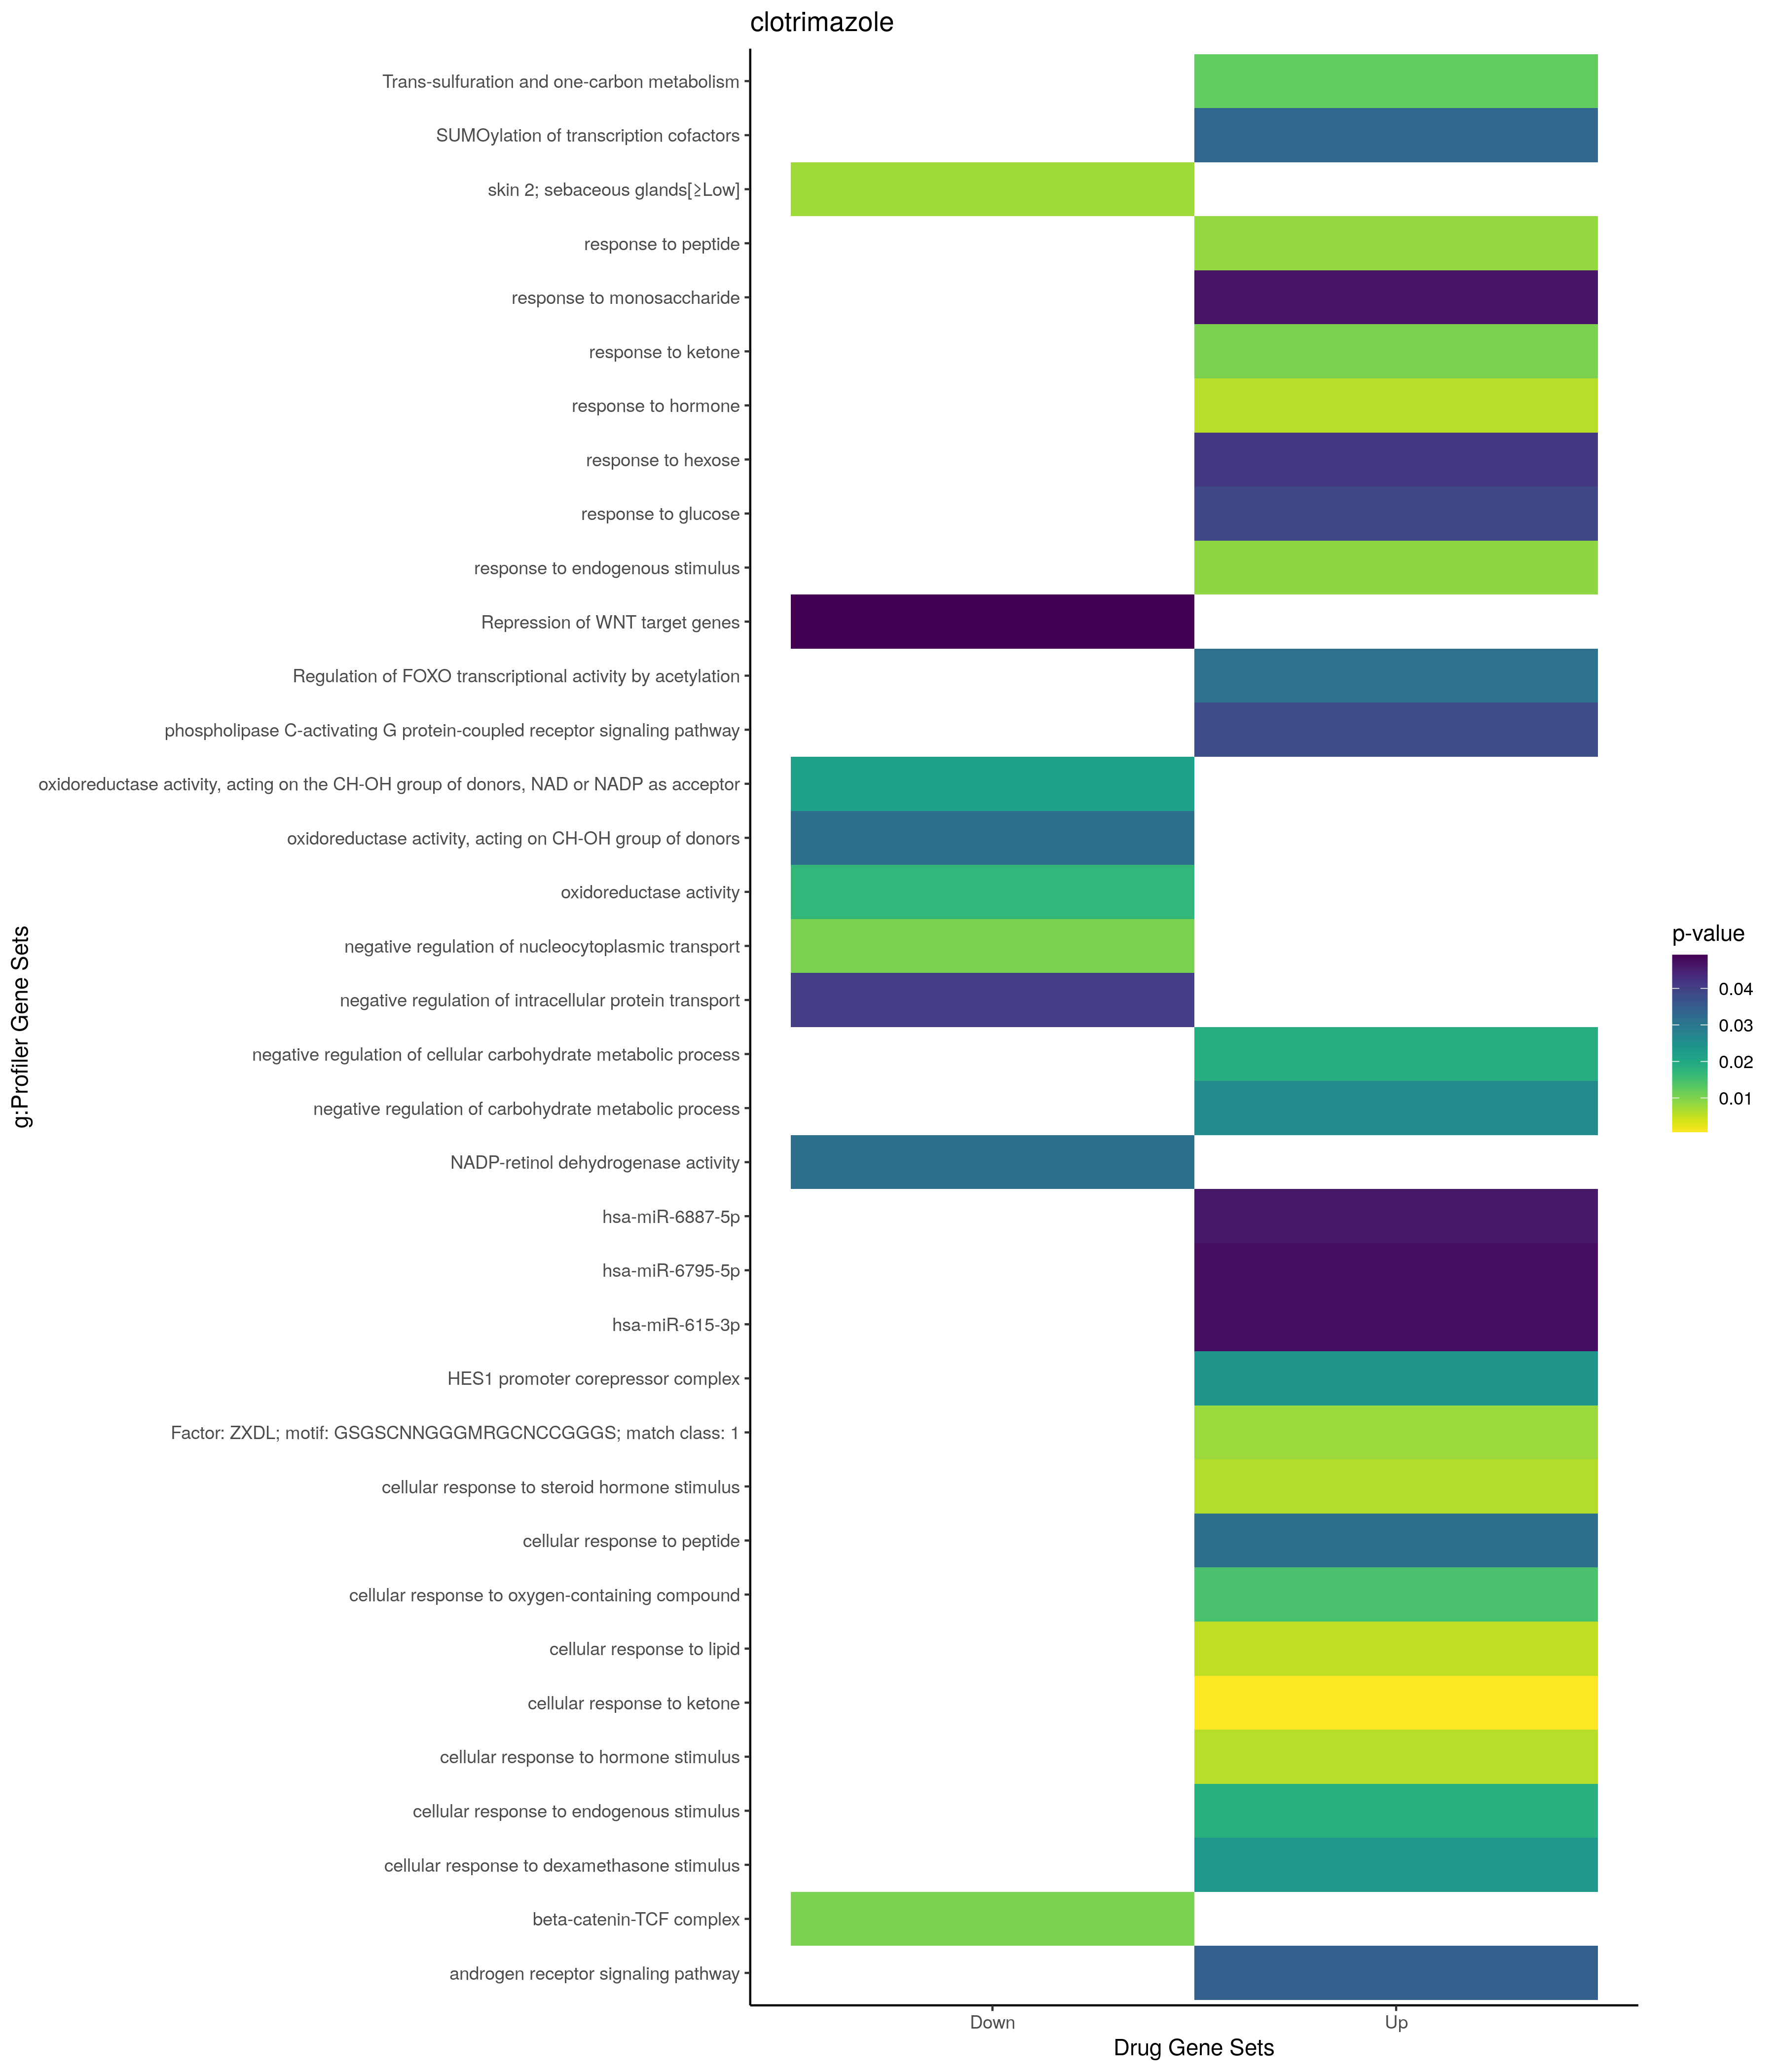

The file beside this chart, header and first rows:
; query; significant; p_value; term_size; query_size; intersection_size; precision; recall; term_id; source; term_name; effective_domain_size; source_order; set
1; query_1; TRUE; 0,0239060396197605; 5; 17; 2; 0,117647058823529; 0,4; CORUM:2638; CORUM; HES1 promoter corepressor complex; 3627; 1112; Up
2; query_1; TRUE; 0,000681596952936028; 98; 14; 4; 0,285714285714286; 0,0408163265306122; GO:1901655; GO:BP; cellular response to ketone; 21100; 24931; Up
3; query_1; TRUE; 0,00531943444285033; 573; 25; 7; 0,28; 0,012216404886562; GO:0071396; GO:BP; cellular response to lipid; 21100; 19425; Up
4; query_1; TRUE; 0,00577103315558726; 839; 25; 8; 0,32; 0,00953516090584029; GO:0009725; GO:BP; response to hormone; 21100; 4073; Up
5; query_1; TRUE; 0,00589552281120178; 582; 25; 7; 0,28; 0,0120274914089347; GO:0032870; GO:BP; cellular response to hormone stimulus; 21100; 9072; Up
6; query_1; TRUE; 0,00617621832568188; 206; 25; 5; 0,2; 0,0242718446601942; GO:0071383; GO:BP; cellular response to steroid hormone sti…; 21100; 19412; Up
7; query_1; TRUE; 0,00848357112467778; 477; 21; 6; 0,285714285714286; 0,0125786163522013; GO:1901652; GO:BP; response to peptide; 21100; 24928; Up
8; query_1; TRUE; 0,00876434740611993; 1557; 25; 10; 0,4; 0,00642260757867694; GO:0009719; GO:BP; response to endogenous stimulus; 21100; 4067; Up
9; query_1; TRUE; 0,0101971698713564; 193; 14; 4; 0,285714285714286; 0,0207253886010363; GO:1901654; GO:BP; response to ketone; 21100; 24930; Up
10; query_1; TRUE; 0,0145949400856828; 1166; 21; 8; 0,380952380952381; 0,00686106346483705; GO:1901701; GO:BP; cellular response to oxygen-containing c…; 21100; 24967; Up
11; query_1; TRUE; 0,018385538215571; 1316; 25; 9; 0,36; 0,00683890577507599; GO:0071495; GO:BP; cellular response to endogenous stimulus; 21100; 19516; Up
12; query_1; TRUE; 0,0189292491366246; 45; 21; 3; 0,142857142857143; 0,0666666666666667; GO:0010677; GO:BP; negative regulation of cellular carbohyd…; 21100; 4821; Up
13; query_1; TRUE; 0,0234957310024639; 26; 5; 2; 0,4; 0,0769230769230769; GO:0071549; GO:BP; cellular response to dexamethasone stimu…; 21100; 19560; Up
14; query_1; TRUE; 0,02606257949033; 50; 21; 3; 0,142857142857143; 0,06; GO:0045912; GO:BP; negative regulation of carbohydrate meta…; 21100; 13620; Up
15; query_1; TRUE; 0,031750895494509; 349; 21; 5; 0,238095238095238; 0,0143266475644699; GO:1901653; GO:BP; cellular response to peptide; 21100; 24929; Up
16; query_1; TRUE; 0,0347829810262407; 46; 25; 3; 0,12; 0,0652173913043478; GO:0030521; GO:BP; androgen receptor signaling pathway; 21100; 7890; Up
17; query_1; TRUE; 0,0380628566667375; 103; 2; 2; 1; 0,0194174757281553; GO:0007200; GO:BP; phospholipase C-activating G protein-cou…; 21100; 3098; Up
18; query_1; TRUE; 0,038889659105038; 189; 7; 3; 0,428571428571429; 0,0158730158730159; GO:0009749; GO:BP; response to glucose; 21100; 4097; Up
19; query_1; TRUE; 0,0414015323213033; 193; 7; 3; 0,428571428571429; 0,0155440414507772; GO:0009746; GO:BP; response to hexose; 21100; 4094; Up
20; query_1; TRUE; 0,0467419495974518; 201; 7; 3; 0,428571428571429; 0,0149253731343284; GO:0034284; GO:BP; response to monosaccharide; 21100; 9814; Up
21; query_1; TRUE; 0,0460034021389693; 126; 27; 4; 0,148148148148148; 0,0317460317460317; MIRNA:hsa-miR-6887-5p; MIRNA; hsa-miR-6887-5p; 13650; 2380; Up
22; query_1; TRUE; 0,0473513837896215; 819; 20; 7; 0,35; 0,00854700854700855; MIRNA:hsa-miR-615-3p; MIRNA; hsa-miR-615-3p; 13650; 1920; Up
23; query_1; TRUE; 0,0474353756801477; 127; 27; 4; 0,148148148148148; 0,031496062992126; MIRNA:hsa-miR-6795-5p; MIRNA; hsa-miR-6795-5p; 13650; 2200; Up
24; query_1; TRUE; 0,0313629093489105; 10; 17; 2; 0,117647058823529; 0,2; REAC:R-HSA-9617629; REAC; Regulation of FOXO transcriptional activ…; 10770; 1859; Up
25; query_1; TRUE; 0,0332711112534253; 41; 25; 3; 0,12; 0,0731707317073171; REAC:R-HSA-3899300; REAC; SUMOylation of transcription cofactors; 10770; 2027; Up
26; query_1; TRUE; 0,00786827993838713; 6797; 20; 17; 0,85; 0,00250110342798293; TF:M12722_1; TF; Factor: ZXDL; motif: GSGSCNNGGGMRGCNCCGG…; 19958; 11641; Up
27; query_1; TRUE; 0,0123379828291996; 31; 23; 3; 0,130434782608696; 0,0967741935483871; WP:WP2525; WP; Trans-sulfuration and one-carbon metabol…; 7364; 270; Up
28; query_1; TRUE; 0,0103645049462436; 22; 4; 2; 0,5; 0,0909090909090909; GO:0046823; GO:BP; negative regulation of nucleocytoplasmic…; 21100; 14380; Down
29; query_1; TRUE; 0,0404620113269212; 43; 4; 2; 0,5; 0,0465116279069767; GO:0090317; GO:BP; negative regulation of intracellular pro…; 21100; 21328; Down
30; query_1; TRUE; 0,0102838438093453; 13; 17; 2; 0,117647058823529; 0,153846153846154; GO:1990907; GO:CC; beta-catenin-TCF complex; 21698; 4455; Down
31; query_1; TRUE; 0,0172864179715691; 755; 12; 5; 0,416666666666667; 0,00662251655629139; GO:0016491; GO:MF; oxidoreductase activity; 20183; 3552; Down
32; query_1; TRUE; 0,0218709019244101; 130; 33; 4; 0,121212121212121; 0,0307692307692308; GO:0016616; GO:MF; oxidoreductase activity, acting on the C…; 20183; 3598; Down
33; query_1; TRUE; 0,0316813335385728; 143; 33; 4; 0,121212121212121; 0,027972027972028; GO:0016614; GO:MF; oxidoreductase activity, acting on CH-OH…; 20183; 3596; Down
34; query_1; TRUE; 0,0316879591048477; 14; 20; 2; 0,1; 0,142857142857143; GO:0052650; GO:MF; NADP-retinol dehydrogenase activity; 20183; 9321; Down
35; query_1; TRUE; 0,0075747601578746; 133; 33; 5; 0,151515151515152; 0,037593984962406; HPA:0471481; HPA; skin 2; sebaceous glands[≥Low]; 10976; 694; Down
36; query_1; TRUE; 0,0491510663388013; 12; 17; 2; 0,117647058823529; 0,166666666666667; REAC:R-HSA-4641265; REAC; Repression of WNT target genes; 10770; 1926; Down
